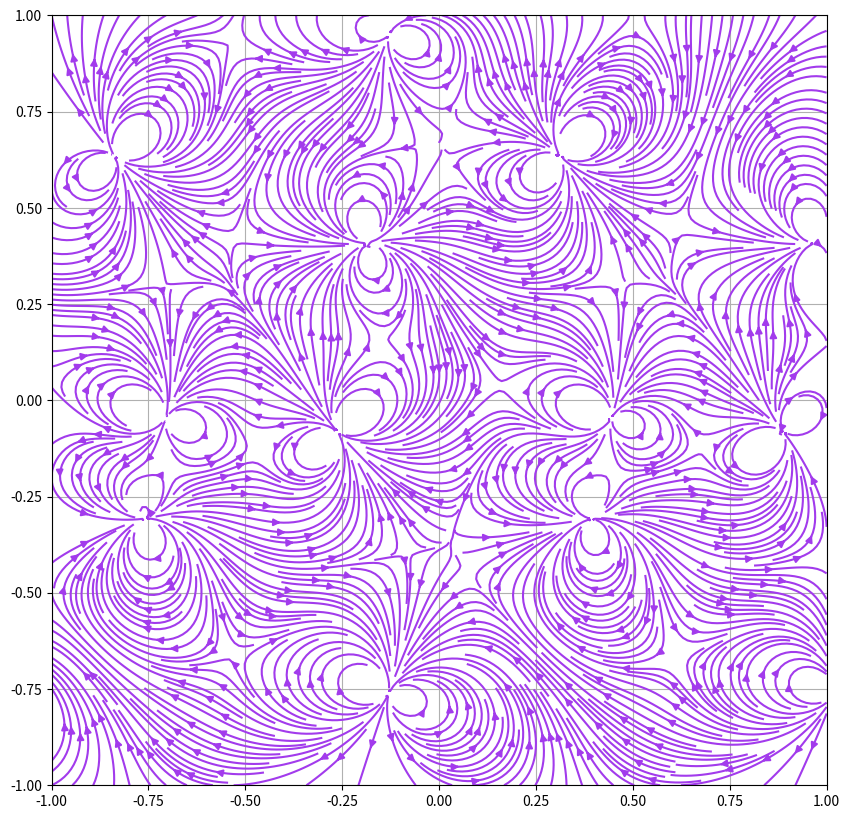

Write Python code to recreate this figure.
import numpy as np


eps0 = 0.0552713  # (electron charge)^2 / (eV - nm)
k = 1.4397611698286030522973384321746943  # (eV nm) / (electron charge)^2


def fields_dipole(q, d, angle, rx, ry):
    half_dipole_x = 0.5 * d * np.cos(angle)
    half_dipole_y = 0.5 * d * np.sin(angle)
    r_plus_x = rx - half_dipole_x
    r_plus_y = ry - half_dipole_y
    r_minus_x = rx + half_dipole_x
    r_minus_y = ry + half_dipole_y
    r_plus_3rd = (r_plus_x ** 2 + r_plus_y ** 2) ** 1.5
    r_minus_3rd = (r_minus_x ** 2 + r_minus_y ** 2) ** 1.5
    e_field_x = k * q * (r_plus_x / r_plus_3rd - r_minus_x / r_minus_3rd)
    e_field_y = k * q * (r_plus_y / r_plus_3rd - r_minus_y / r_minus_3rd)
    return e_field_x, e_field_y


def fields_dipole_off_center(q, d, angle, rx, ry, x, y):
    """

    :param q: charge in electron charges
    :param d: separation of charge in nm
    :param angle: angle of dipole
    :param rx: x location of field strength
    :param ry: y location of field strength
    :param x: x location of dipole
    :param y: y location of dipole
    :return:
    """
    half_dipole_x = 0.5 * d * np.cos(angle)
    half_dipole_y = 0.5 * d * np.sin(angle)
    r_plus_x = rx - half_dipole_x - x
    r_plus_y = ry - half_dipole_y - y
    r_minus_x = rx + half_dipole_x - x
    r_minus_y = ry + half_dipole_y - y
    r_plus_3rd = (r_plus_x ** 2 + r_plus_y ** 2) ** 1.5
    r_minus_3rd = (r_minus_x ** 2 + r_minus_y ** 2) ** 1.5
    e_field_x = k * q * (r_plus_x / r_plus_3rd - r_minus_x / r_minus_3rd)
    e_field_y = k * q * (r_plus_y / r_plus_3rd - r_minus_y / r_minus_3rd)
    return e_field_x, e_field_y


def voltage_dipole(q, d, angle, rx, ry, x, y):
    half_dipole_x = 0.5 * d * np.cos(angle)
    half_dipole_y = 0.5 * d * np.sin(angle)
    r_plus_x = rx - half_dipole_x - x
    r_plus_y = ry - half_dipole_y - y
    r_minus_x = rx + half_dipole_x - x
    r_minus_y = ry + half_dipole_y - y
    r_plus_sq = r_plus_x ** 2 + r_plus_y ** 2
    r_minus_sq = r_minus_x ** 2 + r_minus_y ** 2
    voltage = k * q * (1 / np.sqrt(r_plus_sq) - r_minus_x / np.sqrt(r_minus_sq))
    return voltage


def tpp_blade_field(angle, x, y, X, Y):
    #dipole_moment = 0.08789
    q = 8.789
    d = 0.01
    return fields_dipole_off_center(q, d, angle, X, Y, x, y)


def tpp_full_field(x, y, X, Y, angle_offset=0.):
    angle1 = angle_offset + 11. * np.pi / 180.
    angle2 = angle1 + 2.0943951023931953            # 60 degrees
    angle3 = angle2 + 2.0943951023931953            # 60 degrees
    blade_offset = 0.4
    bx1, by1 = tpp_blade_field(angle1, x + blade_offset * np.cos(angle1), y + blade_offset * np.sin(angle1), X, Y)
    bx2, by2 = tpp_blade_field(angle2, x + blade_offset * np.cos(angle2), y + blade_offset * np.sin(angle2), X, Y)
    bx3, by3 = tpp_blade_field(angle3, x + blade_offset * np.cos(angle3), y + blade_offset * np.sin(angle3), X, Y)
    bx = bx1 + bx2 + bx3
    by = by1 + by2 + by3
    return bx, by


def tpp_unitcell_field(a, x, y, X, Y, layer=0):
    if layer:
        angle_offset = np.pi
    else:
        angle_offset = 0.
    e_x1, e_y1 = tpp_full_field(x - 0.5 * a, y + a / (np.sqrt(12.)), X, Y, angle_offset)
    e_x2, e_y2 = tpp_full_field(x + 0.5 * a, y + a / (np.sqrt(12.)), X, Y, angle_offset)
    e_x3, e_y3 = tpp_full_field(x, y - a / 3., X, Y, angle_offset)
    e_x4, e_y4 = tpp_full_field(x, y + 2. * a / np.sqrt(3.), X, Y, angle_offset)
    e_x5, e_y5 = tpp_full_field(x + a, y - a / 3., X, Y, angle_offset)
    e_x6, e_y6 = tpp_full_field(x - a, y - a / 3., X, Y, angle_offset)
    e_x = e_x1 + e_x2 + e_x3 + e_x4 + e_x5 + e_x6
    e_y = e_y1 + e_y2 + e_y3 + e_y4 + e_y5 + e_y6
    return e_x, e_y


def tpp_blade_voltage(angle, x, y, X, Y):
    q = 0.1
    d = 0.1

    # Make data.
    # X = np.linspace(-2.5, 2.5, 100)
    # Y = np.linspace(-2.5, 2.5, 100)
    # X, Y = np.meshgrid(X, Y)
    return voltage_dipole(q, d, angle, X, Y, x, y)



if __name__ == "__main__":
    import matplotlib.pyplot as plt
    from matplotlib import cm
    from matplotlib.ticker import LinearLocator

    # fig, ax = plt.subplots(subplot_kw={"projection": "3d"})

    q = 0.1
    d = 0.1
    angle = 0

    # Make data.
    # X = np.linspace(-5, 5, 100)
    # Y = np.linspace(-5, 5, 100)
    # X, Y = np.meshgrid(X, Y)
    # R = np.sqrt(X ** 2 + Y ** 2)
    # Zx, Zy = fields_dipole_off_center(q, d, angle, X, Y, 1, 1)
    # V = voltage_dipole(q, d, angle, X, Y, 1, 1)

    X = np.linspace(-1, 1, 1000)
    Y = np.linspace(-1, 1, 1000)
    # X = np.linspace(-10, 10, 1000)
    # Y = np.linspace(-10, 10, 1000)
    X, Y = np.meshgrid(X, Y)

    a = 1.15
    degrees = np.pi / 180.
    # Zx1, Zy1 = tpp_blade_field(75. * degrees, -a/2, -0.25*a*np.sqrt(3.), X, Y)
    # Zx2, Zy2 = tpp_blade_field(195. * degrees, a/2, -0.25*a*np.sqrt(3.), X, Y)
    # Zx3, Zy3 = tpp_blade_field(315. * degrees, 0, 0.25 * a*np.sqrt(3.), X, Y)
    # Zx = Zx1 + Zx2 + Zx3
    # Zy = Zy1 + Zy2 + Zy3
    # Zx, Zy = tpp_full_field(0, 0, X, Y)
    Zx, Zy = tpp_unitcell_field(a, 0, 0, X, Y)

    # V1 = tpp_blade_voltage(75. * degrees, -a/2, -0.25*a*np.sqrt(3.), X, Y)
    # V2 = tpp_blade_voltage(195. * degrees, a/2, -0.25*a*np.sqrt(3.), X, Y)
    # V3 = tpp_blade_voltage(315. * degrees, 0, 0.25 * a*np.sqrt(3.), X, Y)
    # V = V1 + V2 + V3


    # surf = ax.plot_surface(X, Y, V, cmap=cm.coolwarm,
    #                        linewidth=0, antialiased=False)

    # Customize the z axis.
    # ax.set_zlim(0., 1.005)
    # ax.zaxis.set_major_locator(LinearLocator(10))
    # A StrMethodFormatter is used automatically
    # ax.zaxis.set_major_formatter('{x:.02f}')

    # Add a color bar which maps values to colors.
    # fig.colorbar(surf, shrink=0.5, aspect=5)

    plt.figure(figsize=(10, 10))

    plt.streamplot(X, Y, Zx, Zy, density=5, linewidth=None, color='#A23BEC')

    """# Plot the surface.
    """
    plt.grid()
    plt.show()
